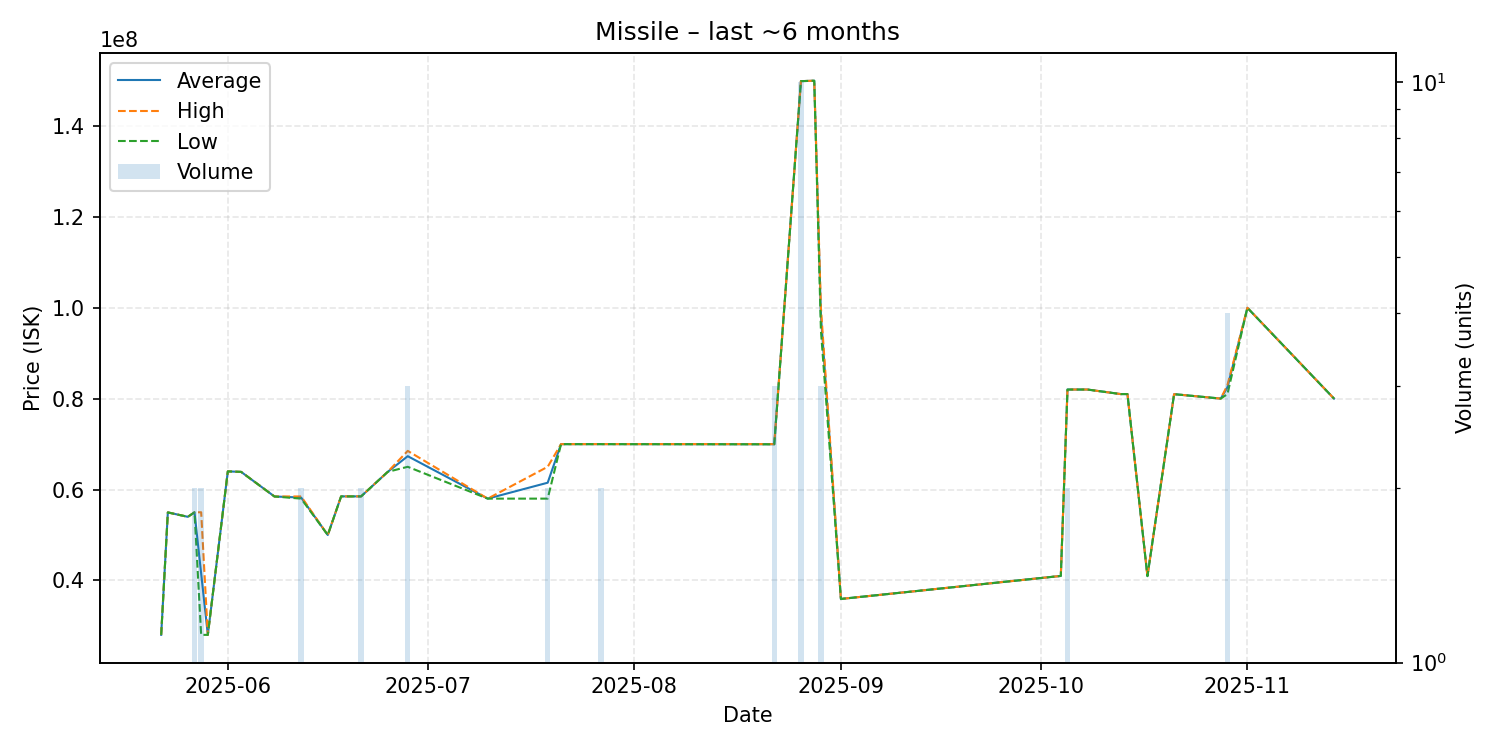

Values plotted in this chart, from the file beside it:
date, average, highest, lowest, order_count, volume
2025-05-22, 28050000, 28050000, 28050000, 1, 1
2025-05-23, 54970000, 54970000, 54970000, 1, 1
2025-05-26, 54000000, 54000000, 54000000, 1, 1
2025-05-27, 54985000, 54990000, 54980000, 2, 2
2025-05-28, 41520000, 55000000, 28040000, 2, 2
2025-05-29, 28040000, 28040000, 28040000, 1, 1
2025-06-01, 63990000, 63990000, 63990000, 1, 1
2025-06-03, 63880000, 63880000, 63880000, 1, 1
2025-06-08, 58470000, 58470000, 58470000, 1, 1
2025-06-12, 58240000, 58480000, 58000000, 2, 2
2025-06-16, 50000000, 50000000, 50000000, 1, 1
2025-06-18, 58490000, 58490000, 58490000, 1, 1
2025-06-21, 58495000, 58500000, 58490000, 2, 2
2025-06-25, 63890000, 63890000, 63890000, 1, 1
2025-06-28, 67333333, 68500000, 65000000, 3, 3
2025-07-10, 58000000, 58000000, 58000000, 1, 1
2025-07-19, 61500000, 65000000, 58000000, 2, 2
2025-07-21, 69980000, 69980000, 69980000, 1, 1
2025-07-27, 69985000, 69990000, 69980000, 2, 2
2025-08-22, 69960000, 69990000, 69945000, 3, 3
2025-08-26, 149800000, 149800000, 149800000, 2, 10
2025-08-28, 149900000, 149900000, 149900000, 1, 1
2025-08-29, 98326667, 99990000, 95000000, 3, 3
2025-09-01, 35940000, 35940000, 35940000, 1, 1
2025-10-04, 41000000, 41000000, 41000000, 1, 1
2025-10-05, 81990000, 81990000, 81990000, 2, 2
2025-10-07, 81990000, 81990000, 81990000, 1, 1
2025-10-08, 81990000, 81990000, 81990000, 1, 1
2025-10-13, 80990000, 80990000, 80990000, 1, 1
2025-10-14, 80990000, 80990000, 80990000, 1, 1
2025-10-17, 40960000, 40960000, 40960000, 1, 1
2025-10-21, 80970000, 80970000, 80970000, 1, 1
2025-10-28, 80000000, 80000000, 80000000, 1, 1
2025-10-29, 82460000, 82930000, 80980000, 4, 4
2025-11-01, 99960000, 99960000, 99960000, 1, 1
2025-11-14, 79990000, 79990000, 79990000, 1, 1
